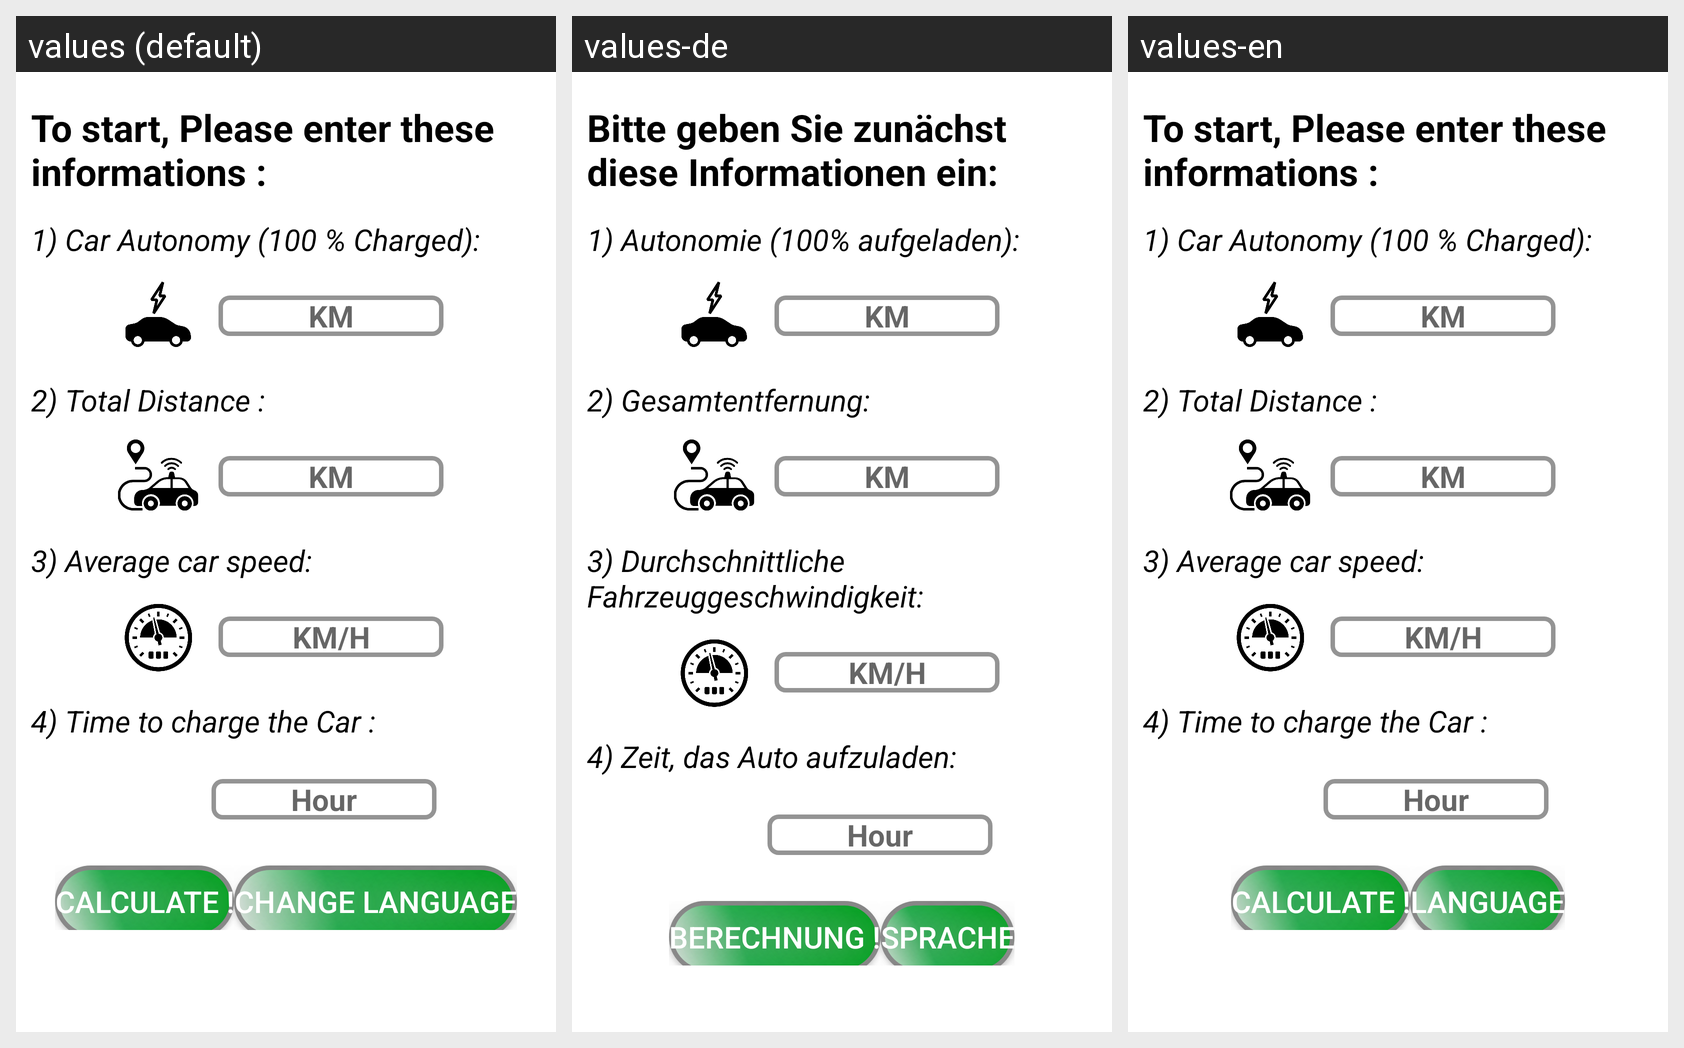

This grid shows one Android layout under several languages. Give, for every string resource on the screen, its name, the default text and each shown locale's text.
Android screen res/layout/activity_main.xml rendered under 3 locales, left to right: values (default), values-de, values-en. Device: Nexus 5 (rendered at 1080×1920; each locale shown at half size, 540×960, under a caption strip naming it); theme Theme.ElectricCarTripDurationCalculator.
Strings drawn on this screen, with the default value and each locale's value (text and hints the layout hard-codes appear in the picture but are not listed):

to_start_please_enter_these_informations
  values: To start, Please enter these informations :
  values-de: Bitte geben Sie zunächst diese Informationen ein:
  values-en: To start, Please enter these informations :

_1_car_autonomy_100_charged
  values: 1) Car Autonomy (100 % Charged):
  values-de: 1) Autonomie (100% aufgeladen):
  values-en: 1) Car Autonomy (100 % Charged):

in_km
  values: KM
  values-de: KM
  values-en: KM

_2_total_distance
  values: 2) Total Distance :
  values-de: 2) Gesamtentfernung:
  values-en: 2) Total Distance :

_3_average_car_speed
  values: 3) Average car speed:
  values-de: 3) Durchschnittliche Fahrzeuggeschwindigkeit:
  values-en: 3) Average car speed:

in_km_h
  values: KM/H
  values-de: KM/H
  values-en: KM/H

_4_time_to_charge_the_car
  values: 4) Time to charge the Car :
  values-de: 4) Zeit, das Auto aufzuladen:
  values-en: 4) Time to charge the Car :

calculate
  values: Calculate !
  values-de: Berechnung !
  values-en: Calculate !

change_language
  values: Change Language
  values-de: Sprache
  values-en: Language
